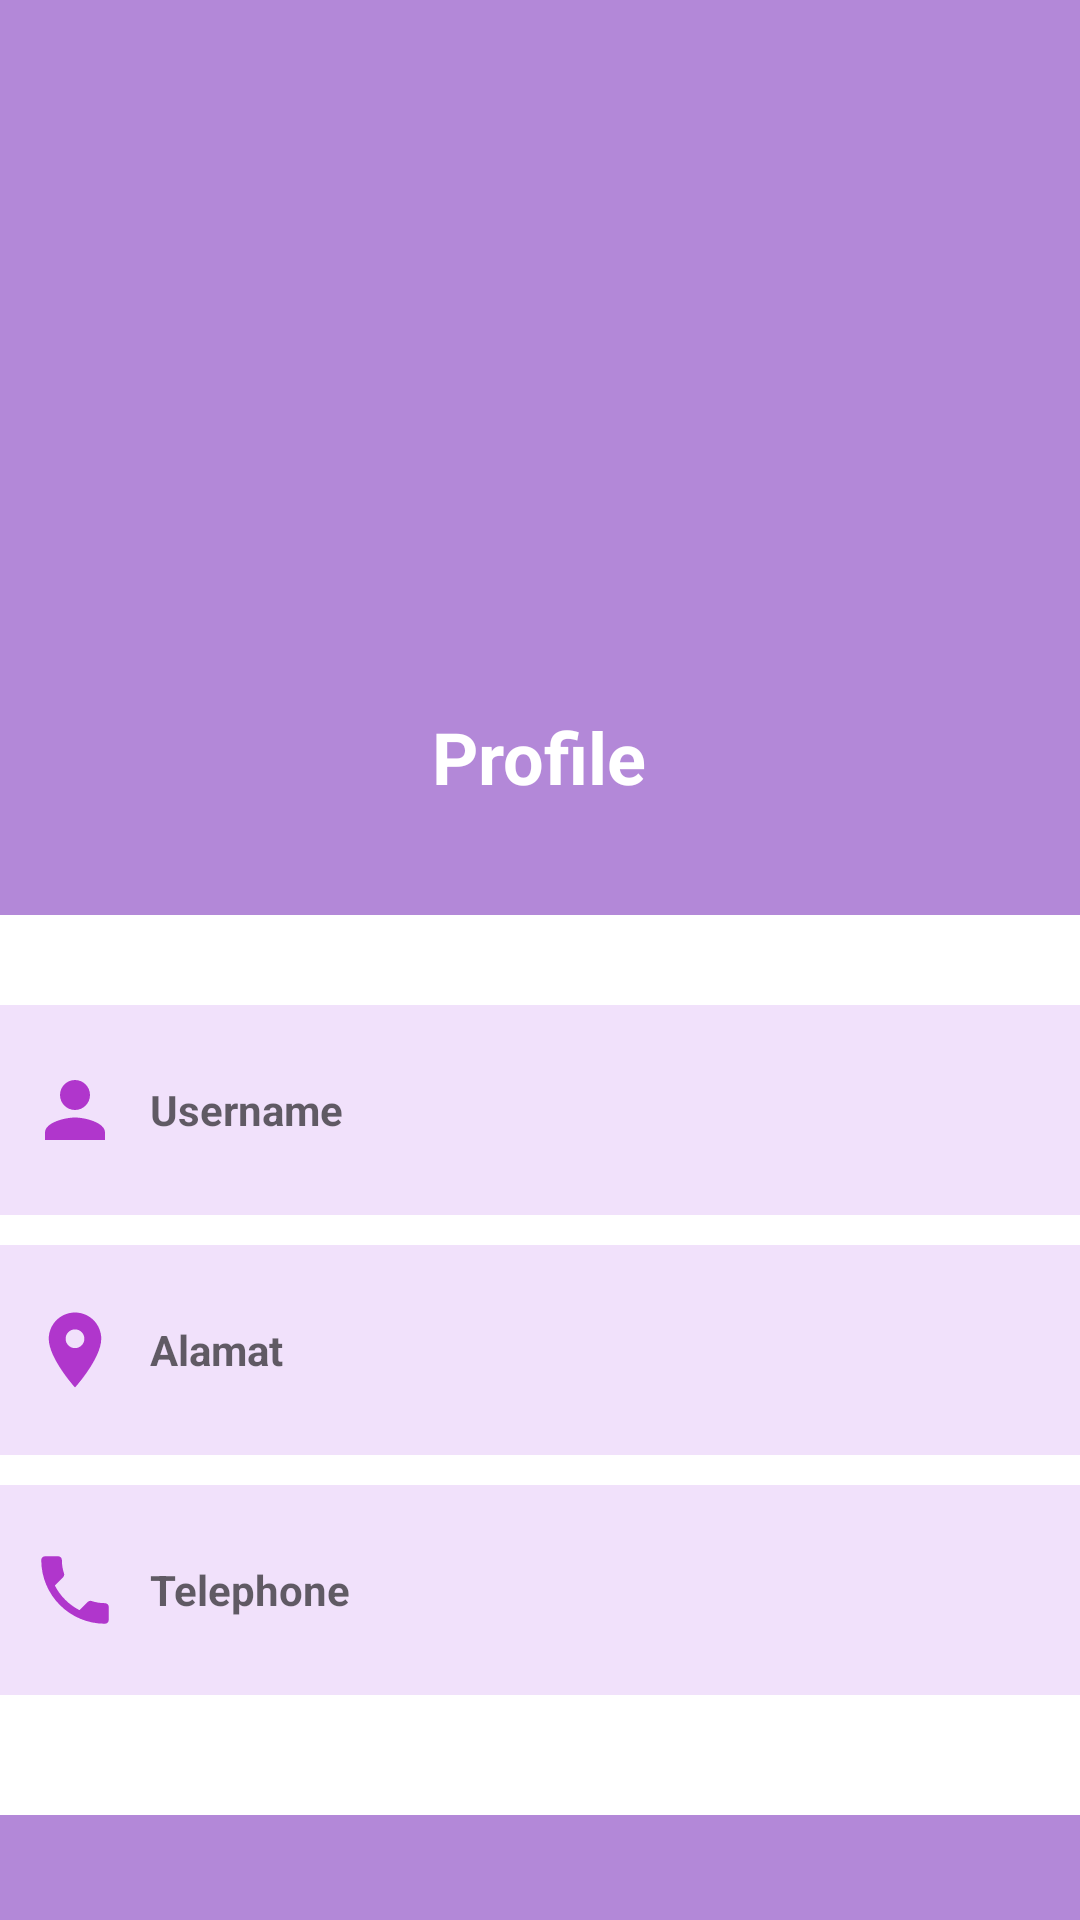

Here is an Android app screen rendered from its layout file. Give the layout XML and the strings, colors and styles it references.
<!-- AndroidManifest.xml: application theme Theme.UtsApilkasiCatering -->
<!-- res/layout/activity_profile2.xml -->
<?xml version="1.0" encoding="utf-8"?>
<androidx.constraintlayout.widget.ConstraintLayout xmlns:android="http://schemas.android.com/apk/res/android"
    xmlns:app="http://schemas.android.com/apk/res-auto"
    xmlns:tools="http://schemas.android.com/tools"
    android:layout_width="match_parent"
    android:layout_height="match_parent"
    android:background="@color/purple_700">


    <ImageView
        android:id="@+id/imageView2"
        android:layout_width="wrap_content"
        android:layout_height="300dp"
        android:background="@drawable/background_top"
        app:layout_constraintEnd_toEndOf="parent"
        app:layout_constraintHorizontal_bias="0.498"
        app:layout_constraintStart_toStartOf="parent"
        app:layout_constraintTop_toTopOf="parent" />

    <ImageView
        android:id="@+id/imageView8"
        android:layout_width="305dp"
        android:layout_height="155dp"
        android:layout_marginTop="50dp"
        android:src="@drawable/person_pin"
        app:layout_constraintBottom_toBottomOf="@+id/imageView2"
        app:layout_constraintEnd_toEndOf="parent"
        app:layout_constraintStart_toStartOf="parent"
        app:layout_constraintTop_toTopOf="parent"
        app:layout_constraintVertical_bias="0.157" />

    <TextView
        android:id="@+id/textnama"
        android:layout_width="wrap_content"
        android:layout_height="wrap_content"
        android:layout_marginTop="16dp"
        android:hint="Profile"
        android:textColorHint="@color/white"
        android:textSize="24sp"
        android:gravity="center"
        android:textStyle="bold"
        app:layout_constraintEnd_toEndOf="@+id/imageView2"
        app:layout_constraintStart_toStartOf="@+id/imageView2"
        app:layout_constraintTop_toBottomOf="@+id/imageView8" />


    <LinearLayout
        android:layout_width="match_parent"
        android:layout_height="300dp"
        android:background="@color/white"
        android:orientation="vertical"
        android:layout_marginBottom="30dp"
        app:layout_constraintBottom_toBottomOf="parent"
        app:layout_constraintEnd_toEndOf="parent"
        app:layout_constraintStart_toStartOf="parent"
        app:layout_constraintTop_toBottomOf="@+id/imageView2">

    <LinearLayout
        android:layout_width="match_parent"
        android:layout_height="70dp"
        android:background="#F1E1FB"
        android:orientation="horizontal"
        android:layout_marginBottom="10dp"
        android:layout_marginTop="30dp"
        >
        <ImageView
            android:layout_width="30dp"
            android:layout_height="50dp"
            android:layout_marginRight="10dp"
            android:layout_marginLeft="10dp"
            android:layout_marginTop="10dp"
            android:src="@drawable/person"/>
        <TextView
            android:layout_width="match_parent"
            android:layout_height="wrap_content"
            android:textStyle="bold"
            android:id="@+id/username"
            android:hint="Username"
            android:layout_gravity="center"/>

    </LinearLayout>
        <LinearLayout
            android:layout_width="match_parent"
            android:layout_height="70dp"
            android:background="#F1E1FB"
            android:orientation="horizontal"
            android:layout_marginBottom="10dp">
            <ImageView
                android:layout_width="30dp"
                android:layout_height="50dp"
                android:layout_marginRight="10dp"
                android:layout_marginLeft="10dp"
                android:layout_marginTop="10dp"
                android:src="@drawable/ic_baseline_location_on_24"/>
            <TextView
                android:layout_width="match_parent"
                android:layout_height="wrap_content"
                android:textStyle="bold"
                android:id="@+id/alamat"
                android:hint="Alamat"
                android:layout_gravity="center"/>

        </LinearLayout>
        <LinearLayout
            android:layout_width="match_parent"
            android:layout_height="70dp"
            android:background="#F1E1FB"
            android:orientation="horizontal"
            >
            <ImageView
                android:layout_width="30dp"
                android:layout_height="50dp"
                android:layout_marginRight="10dp"
                android:layout_marginTop="10dp"
                android:layout_marginLeft="10dp"
                android:src="@drawable/ic_baseline_local_phone_24"/>
            <TextView
                android:layout_width="match_parent"
                android:layout_height="wrap_content"
                android:textStyle="bold"
                android:id="@+id/noTelp"
                android:hint="Telephone"
                android:layout_gravity="center"/>

        </LinearLayout>


    </LinearLayout>

</androidx.constraintlayout.widget.ConstraintLayout>
<!-- resources referenced by this layout -->
<resources>
  <color name="purple_700">#FDB388D8</color>
  <color name="white">#FFFFFFFF</color>
  <!-- drawable background_top (drawable) -->
  <?xml version="1.0" encoding="utf-8"?>
  <selector xmlns:android="http://schemas.android.com/apk/res/android">
  <item>
      <shape android:shape="rectangle">
          <gradient android:angle="90" android:startColor="#B394FD" android:endColor="#E056FF">
          </gradient>
          <corners android:bottomRightRadius="50dp" android:bottomLeftRadius="50dp"/>
      </shape>
  </item>
  </selector>
  <!-- drawable ic_baseline_local_phone_24 (drawable) -->
  <vector xmlns:android="http://schemas.android.com/apk/res/android"
      android:width="24dp"
      android:height="24dp"
      android:viewportWidth="24"
      android:viewportHeight="24"
      android:tint="#B036CC">
    <path
        android:fillColor="@android:color/white"
        android:pathData="M6.62,10.79c1.44,2.83 3.76,5.14 6.59,6.59l2.2,-2.2c0.27,-0.27 0.67,-0.36 1.02,-0.24 1.12,0.37 2.33,0.57 3.57,0.57 0.55,0 1,0.45 1,1V20c0,0.55 -0.45,1 -1,1 -9.39,0 -17,-7.61 -17,-17 0,-0.55 0.45,-1 1,-1h3.5c0.55,0 1,0.45 1,1 0,1.25 0.2,2.45 0.57,3.57 0.11,0.35 0.03,0.74 -0.25,1.02l-2.2,2.2z"/>
  </vector>
  <!-- drawable ic_baseline_location_on_24 (drawable) -->
  <vector xmlns:android="http://schemas.android.com/apk/res/android"
      android:width="24dp"
      android:height="24dp"
      android:viewportWidth="24"
      android:viewportHeight="24"
      android:tint="#B036CC">
    <path
        android:fillColor="@android:color/white"
        android:pathData="M12,2C8.13,2 5,5.13 5,9c0,5.25 7,13 7,13s7,-7.75 7,-13c0,-3.87 -3.13,-7 -7,-7zM12,11.5c-1.38,0 -2.5,-1.12 -2.5,-2.5s1.12,-2.5 2.5,-2.5 2.5,1.12 2.5,2.5 -1.12,2.5 -2.5,2.5z"/>
  </vector>
  <!-- drawable person (drawable) -->
  <vector android:height="24dp" android:tint="#B036CC"
      android:viewportHeight="24" android:viewportWidth="24"
      android:width="24dp" xmlns:android="http://schemas.android.com/apk/res/android">
      <path android:fillColor="@android:color/white" android:pathData="M12,12c2.21,0 4,-1.79 4,-4s-1.79,-4 -4,-4 -4,1.79 -4,4 1.79,4 4,4zM12,14c-2.67,0 -8,1.34 -8,4v2h16v-2c0,-2.66 -5.33,-4 -8,-4z"/>
  </vector>
  <style name="Theme.UtsApilkasiCatering" parent="Theme.AppCompat.Light.NoActionBar">
          
          <item name="colorPrimary">@color/purple_700</item>
          <item name="colorPrimaryVariant">@color/purple_700</item>
          <item name="colorOnPrimary">@color/white</item>
          
          <item name="colorSecondary">@color/teal_200</item>
          <item name="colorSecondaryVariant">@color/teal_700</item>
          <item name="colorOnSecondary">@color/black</item>
          
          <item name="android:statusBarColor" tools:targetApi="l">?attr/colorPrimaryVariant</item>
          
      </style>
  <color name="teal_200">#F66AF4</color>
  <color name="teal_700">#FD6703</color>
  <color name="black">#FF000000</color>
</resources>
